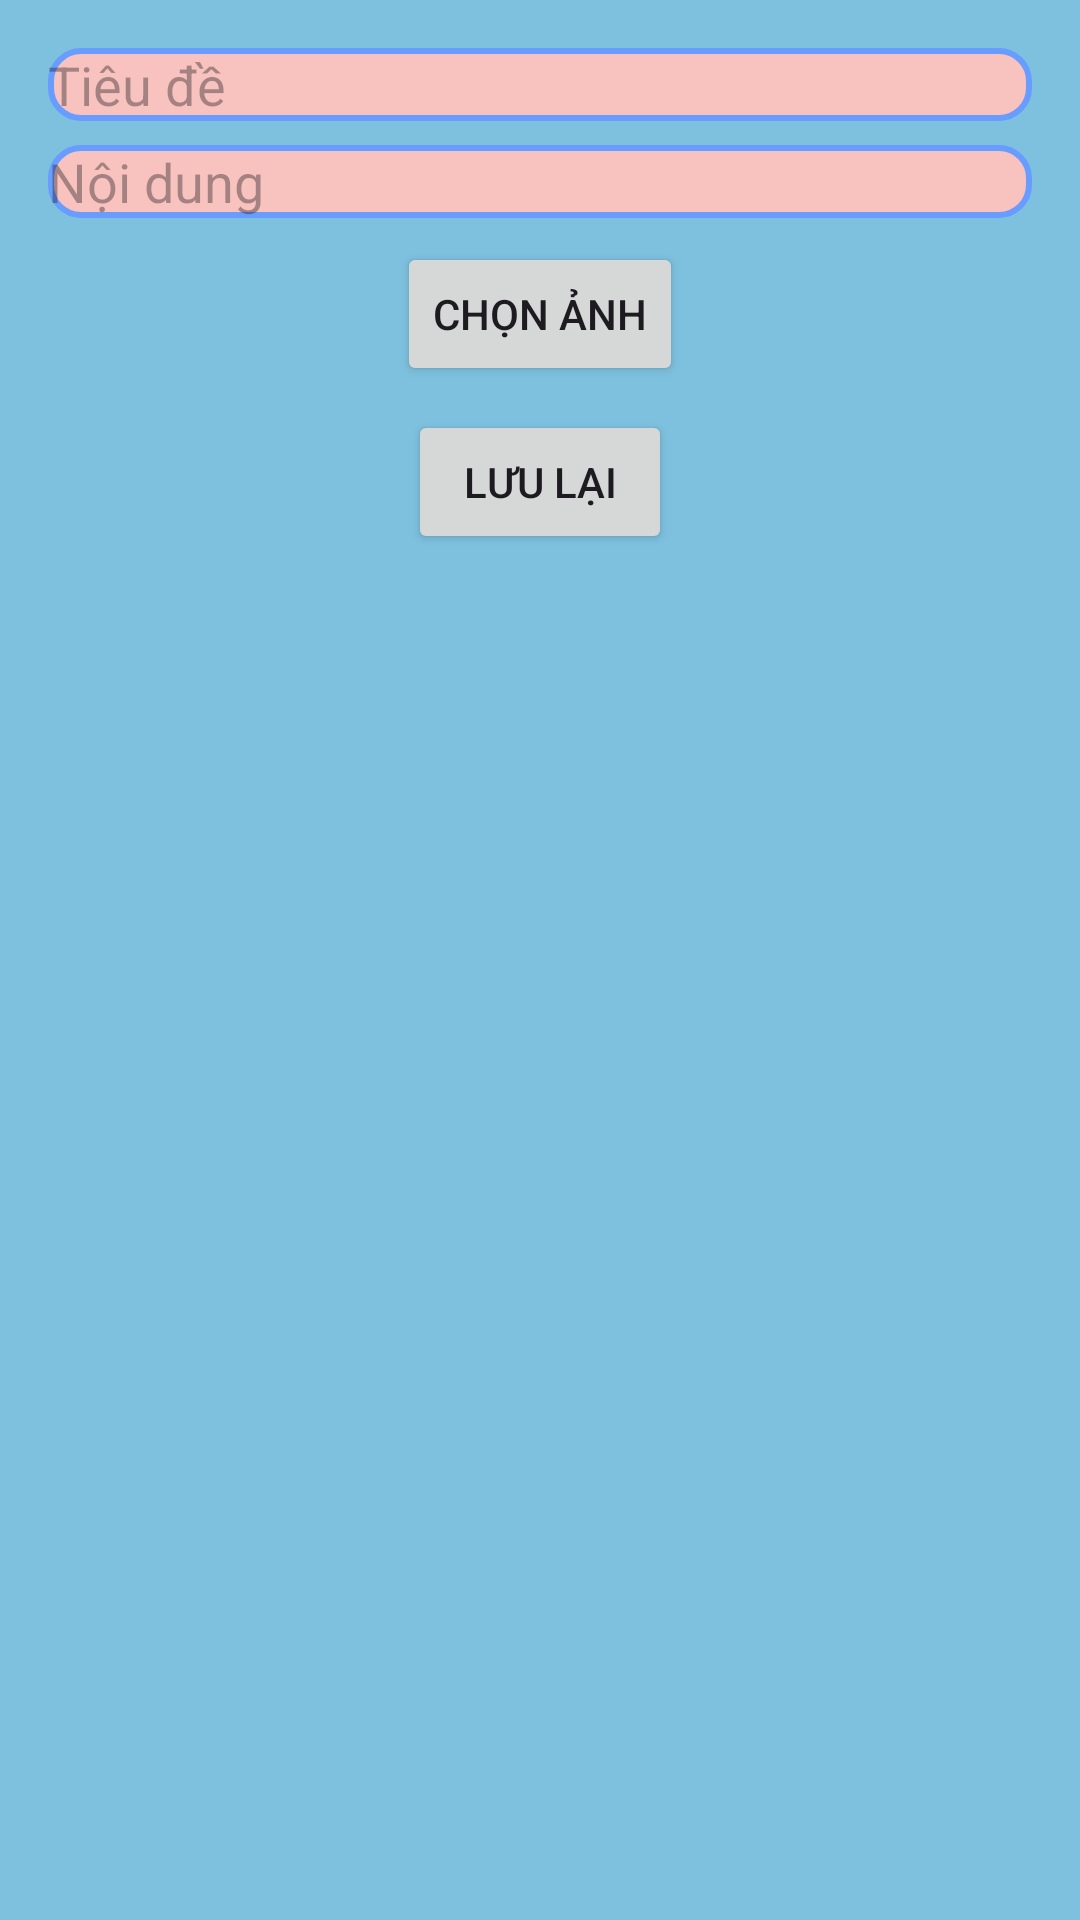

Android layout source for this screen:
<!-- AndroidManifest.xml: application theme Theme.Project_NguyenNhatLong63134526 -->
<!-- res/layout/activity_add_note.xml -->
<LinearLayout xmlns:android="http://schemas.android.com/apk/res/android"
    android:layout_width="match_parent"
    android:layout_height="match_parent"
    android:orientation="vertical"
    android:background="#7EC1DF"
    android:padding="16dp">

    <EditText
        android:id="@+id/titleEditText"
        android:layout_width="match_parent"
        android:layout_height="wrap_content"
        android:background="@drawable/note_bg"
        android:hint="Tiêu đề" />

    <EditText
        android:id="@+id/contentEditText"
        android:layout_width="match_parent"
        android:layout_height="wrap_content"
        android:layout_marginTop="8dp"
        android:background="@drawable/note_bg"
        android:hint="Nội dung" />

    <Button
        android:id="@+id/chooseImageButton"
        android:layout_width="wrap_content"
        android:layout_height="wrap_content"
        android:layout_marginTop="8dp"
        android:text="Chọn ảnh"
        android:layout_gravity="center_horizontal" />

    <ImageView
        android:id="@+id/noteImageView"
        android:layout_width="match_parent"
        android:layout_height="200dp"
        android:scaleType="centerCrop"
        android:visibility="gone"
        android:layout_marginTop="8dp" />

    <Button
        android:id="@+id/saveButton"
        android:layout_width="wrap_content"
        android:layout_height="wrap_content"
        android:layout_marginTop="8dp"
        android:text="Lưu lại"
        android:layout_gravity="center_horizontal" />
</LinearLayout>
<!-- resources referenced by this layout -->
<resources>
  <!-- drawable note_bg (drawable) -->
  <?xml version="1.0" encoding="utf-8"?>
  <shape xmlns:android="http://schemas.android.com/apk/res/android">
  
      <solid
          android:color="#F8C2BE"/>
      <stroke
          android:color="#699CFF"
          android:width="2dp"/>
      <corners
          android:radius="10dp"/>
  </shape>
  <style name="Theme.Project_NguyenNhatLong63134526" parent="Base.Theme.Project_NguyenNhatLong63134526" />
  <style name="Base.Theme.Project_NguyenNhatLong63134526" parent="Theme.Material3.DayNight.NoActionBar">
          
          
      </style>
</resources>
